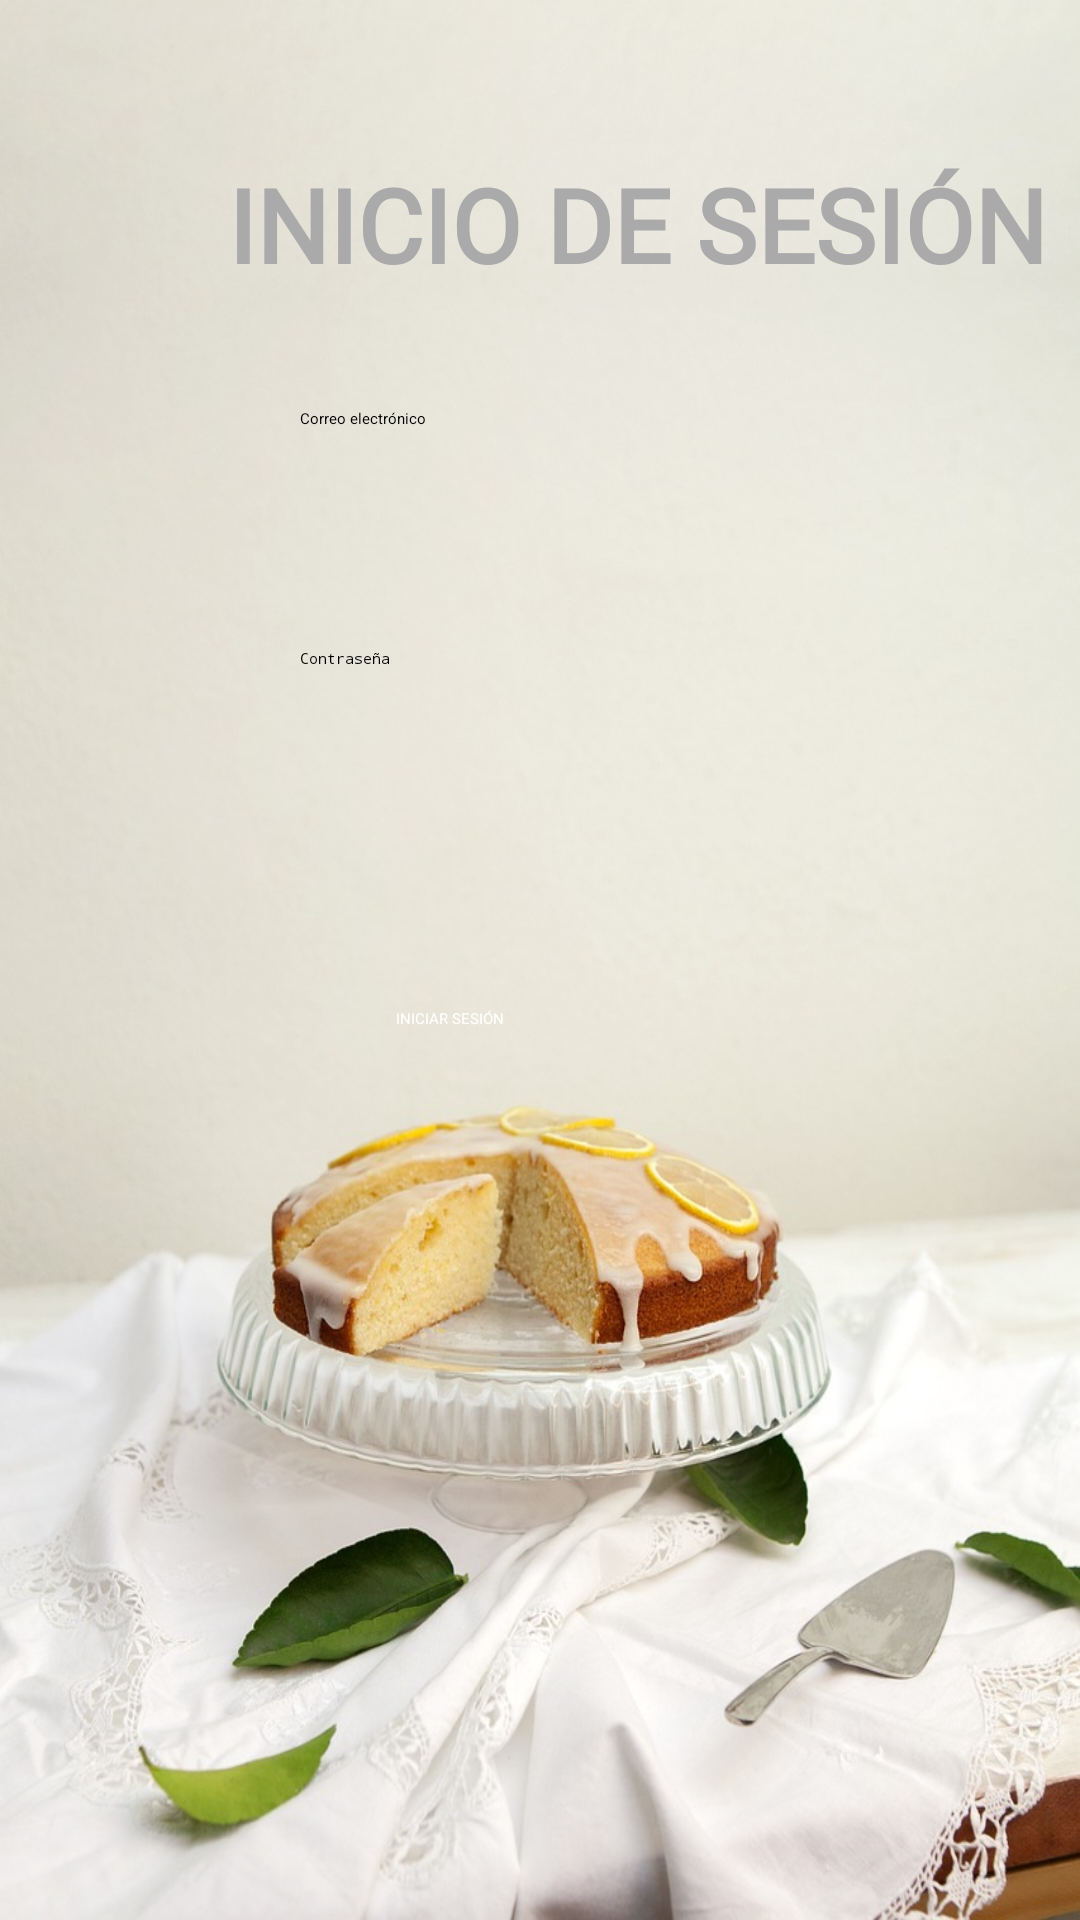

Reconstruct the res/layout file that produces this screen, plus the resources it refers to.
<!-- AndroidManifest.xml: application theme Theme.Practica1 -->
<!-- res/layout/activity_main.xml -->
<?xml version="1.0" encoding="utf-8"?>
<androidx.constraintlayout.widget.ConstraintLayout xmlns:android="http://schemas.android.com/apk/res/android"
    xmlns:app="http://schemas.android.com/apk/res-auto"
    xmlns:tools="http://schemas.android.com/tools"
    android:id="@+id/main"
    android:layout_width="match_parent"
    android:layout_height="match_parent"
    tools:context=".MainActivity">

    <ImageView
        android:layout_width="match_parent"
        android:layout_height="match_parent"
        android:background="@drawable/plato"
        android:scaleType="centerCrop"
        tools:layout_editor_absoluteX="0dp"
        tools:layout_editor_absoluteY="16dp" />

    <TextView
        android:id="@+id/textView"
        android:layout_width="273dp"
        android:layout_height="60dp"
        android:layout_marginStart="76dp"
        android:layout_marginTop="52dp"
        android:fontFamily="@font/melted"
        android:text="INICIO DE SESIÓN"
        android:textColor="@android:color/darker_gray"
        android:textSize="34sp"
        android:textStyle="bold"
        app:layout_constraintStart_toStartOf="parent"
        app:layout_constraintTop_toTopOf="parent" />

    <EditText
        android:id="@+id/editTextEmail"
        android:layout_width="204dp"
        android:layout_height="56dp"
        android:layout_marginStart="100dp"
        android:layout_marginTop="136dp"
        android:backgroundTint="@android:color/black"
        android:hint="Correo electrónico"
        android:inputType="textEmailAddress"
        android:textColor="@android:color/black"
        app:layout_constraintStart_toStartOf="parent"
        app:layout_constraintTop_toTopOf="parent" />

    <EditText
        android:id="@+id/editTextPassword"
        android:layout_width="206dp"
        android:layout_height="58dp"
        android:layout_marginStart="100dp"
        android:layout_marginTop="216dp"
        android:backgroundTint="@android:color/black"
        android:hint="Contraseña"
        android:inputType="textPassword"
        android:textColor="@android:color/black"
        app:layout_constraintStart_toStartOf="parent"
        app:layout_constraintTop_toTopOf="parent" />

    <Button
        android:id="@+id/buttonLogin"
        android:layout_width="120dp"
        android:layout_height="wrap_content"
        android:layout_marginStart="132dp"
        android:layout_marginTop="336dp"
        android:backgroundTint="@android:color/darker_gray"
        android:onClick="Menu"
        android:text="INICIAR SESIÓN"
        android:textColor="@android:color/white"
        app:layout_constraintStart_toStartOf="parent"
        app:layout_constraintTop_toTopOf="parent" />

</androidx.constraintlayout.widget.ConstraintLayout>
<!-- resources referenced by this layout -->
<resources>
  <!-- drawable plato: jpg bitmap (drawable, 125259 bytes) -->
  <style name="Theme.Practica1" parent="Base.Theme.Practica1">
          
          <item name="android:navigationBarColor">@android:color/transparent</item>
          <item name="android:statusBarColor">@android:color/transparent</item>
          <item name="android:windowLightStatusBar">?attr/isLightTheme</item>
      </style>
</resources>
